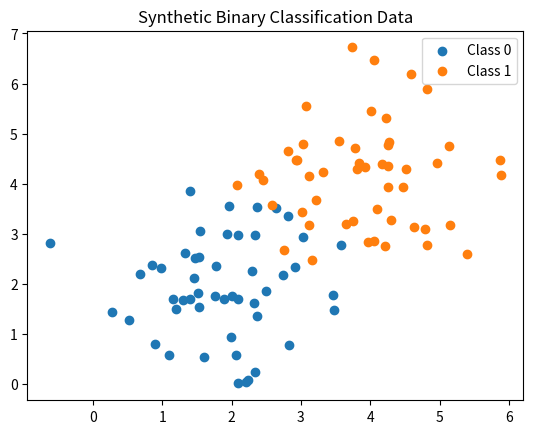

Generate this figure with matplotlib:
#   Generate a Simple Dataset

import numpy as np
import matplotlib.pyplot as plt

# iniate a randome seed as usual 
np.random.seed(42)

# messy codes done mind my bad habit
# Generate class 0
X0 = np.random.normal(2, 1, (50, 2))  # centered at (2,2)
y0 = np.zeros((50, 1))                # label 0

# Generate class 1
X1 = np.random.normal(4, 1, (50, 2))  # centered at (4,4)
y1 = np.ones((50, 1))                 # label 1

# Combine all my data
X = np.vstack((X0, X1))               # shape (100, 2)
y = np.vstack((y0, y1))               # shape (100, 1)

# Plot the data
plt.scatter(X[:50, 0], X[:50, 1], label="Class 0")
plt.scatter(X[50:, 0], X[50:, 1], label="Class 1")
plt.legend()
plt.title("Synthetic Binary Classification Data")
plt.show()

#   Sigmoid Function

def sigmoid(z):
    return 1 / (1 + np.exp(-z))

#   Initialize Parameters

m, n = X.shape
X_b = np.c_[np.ones((m, 1)), X]  # Add bias term (column of 1s)
theta = np.zeros((n + 1, 1))     # Initialize weights (including bias)

#   Train Using Gradient Descent

lr = 0.1
epochs = 1000

for epoch in range(epochs):
    z = X_b.dot(theta)                 # Linear combination
    h = sigmoid(z)                     # Prediction using sigmoid

    error = h - y                      # Error between prediction and actual
    gradient = X_b.T.dot(error) / m    # Gradient of loss
    theta -= lr * gradient             # Update parameters

#   Prediction Function

def predict(X, theta):
    X_b = np.c_[np.ones((X.shape[0], 1)), X]
    proba = sigmoid(X_b.dot(theta))
    return (proba >= 0.5).astype(int)  # Convert probabilities to class 0 or 1

#   Evaluate Accuracy

y_pred = predict(X, theta)
accuracy = np.mean(y_pred == y)
print(f"Model accuracy: {accuracy * 100:.2f}%")

